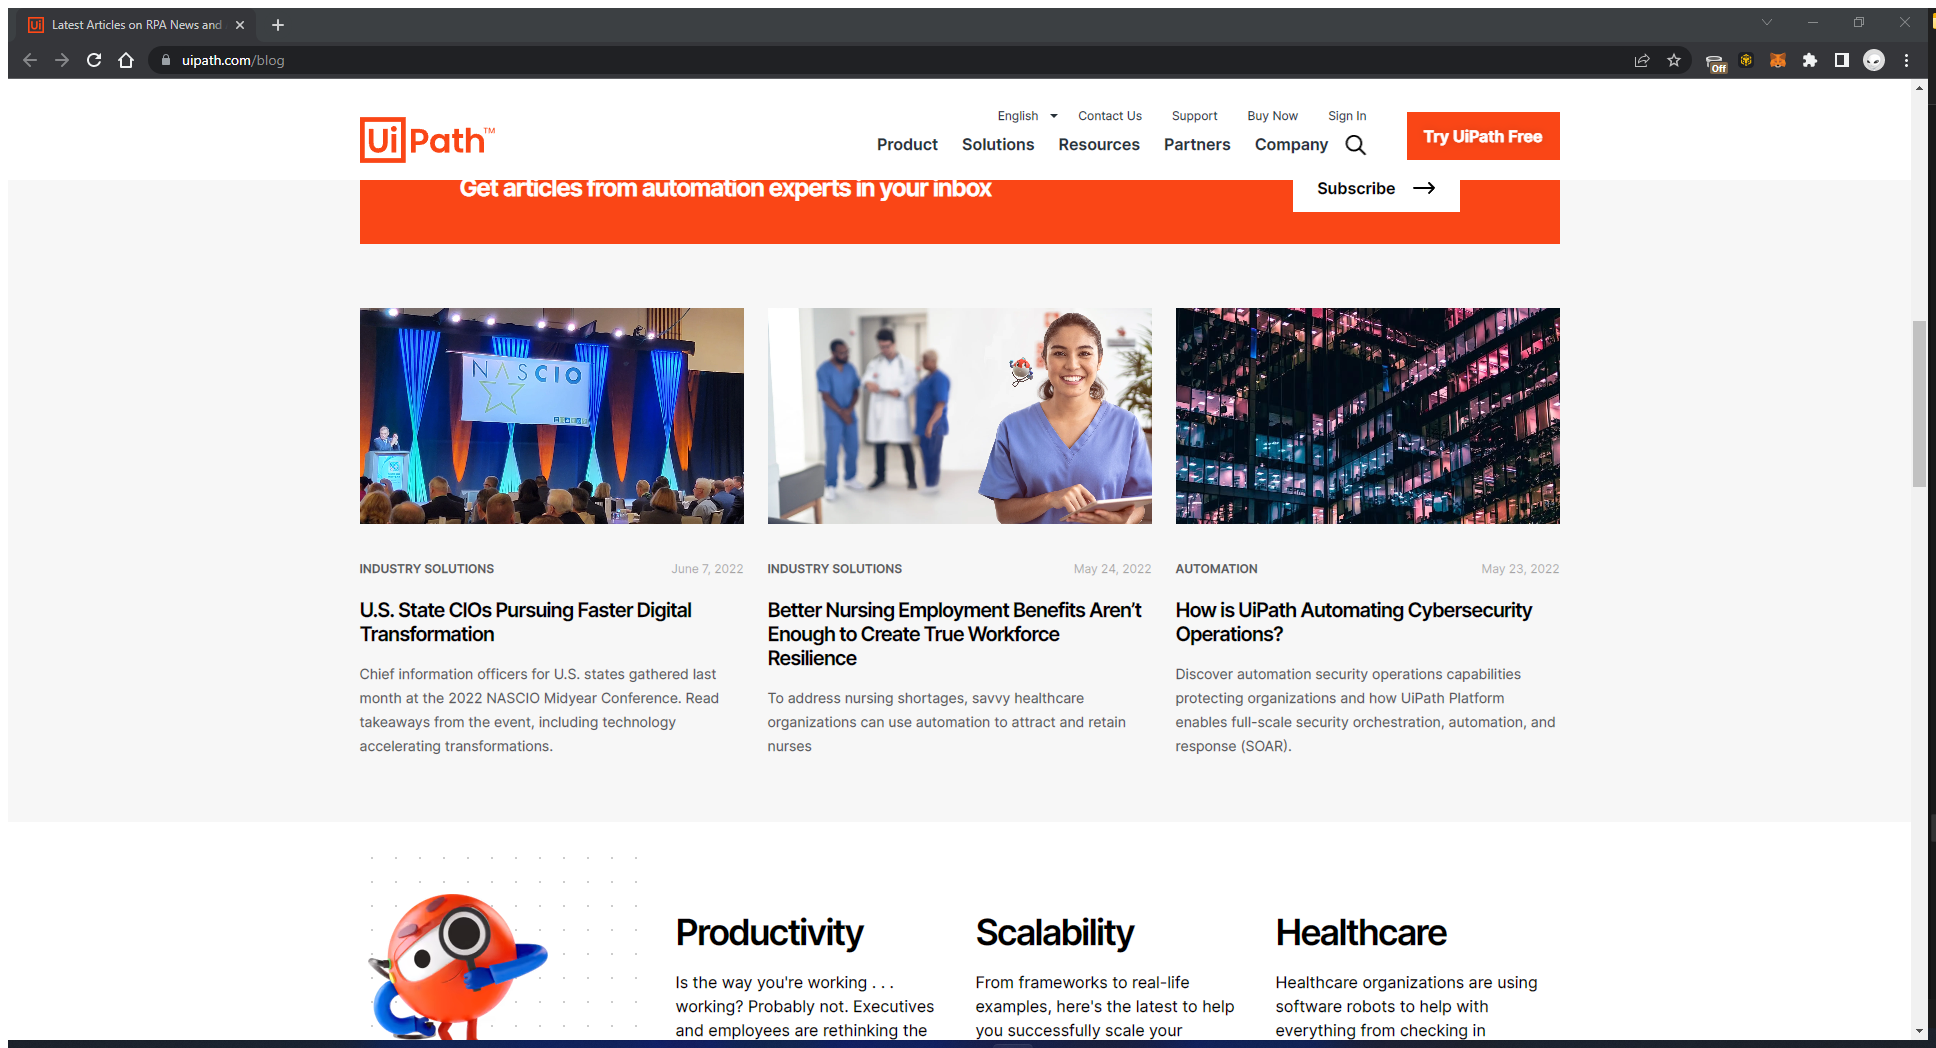
Task: Scrape screen data

Workflow: BlogScraping

Step 1: Attach Browser 'LatestArt Page' in window 'Latest Articles on RPA News and Automation Insights | UiPath Blog' (chrome.exe)

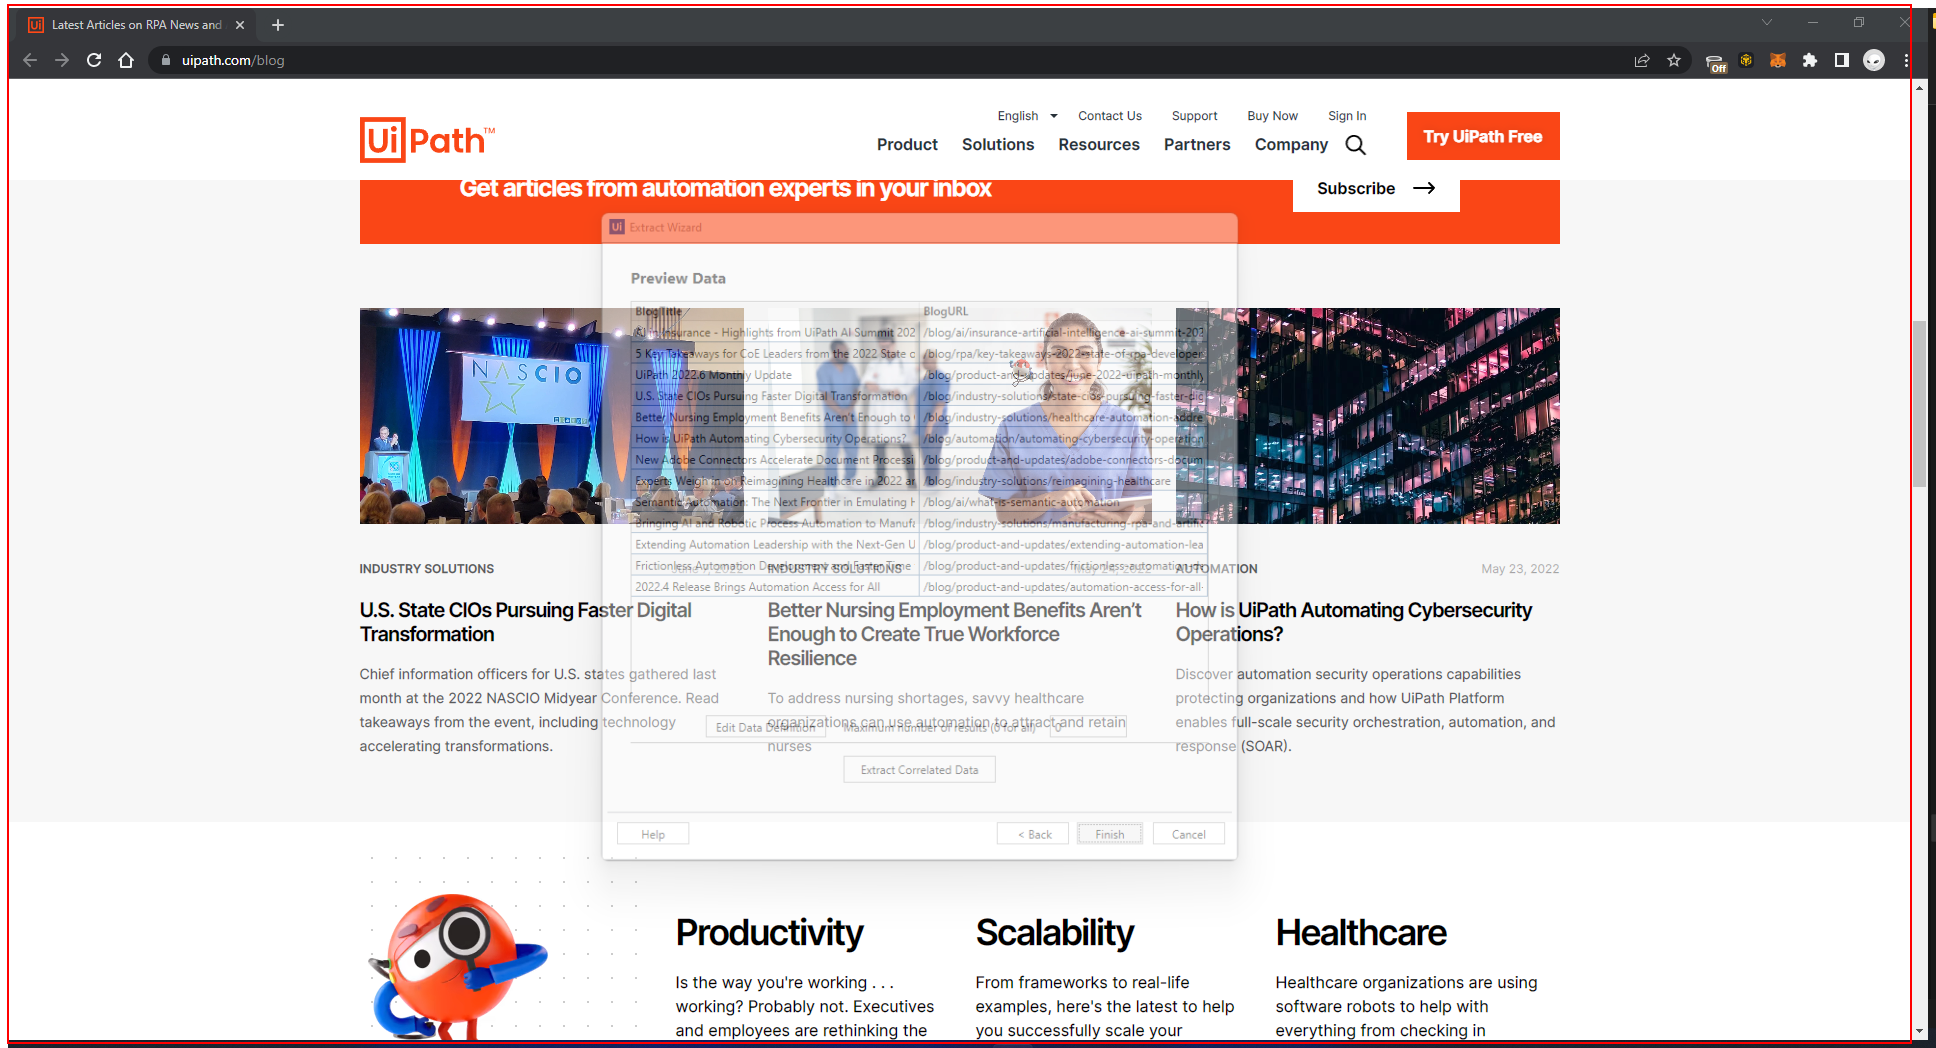
Step 2: get-text from the element 'gatsby-focus-wrapper'